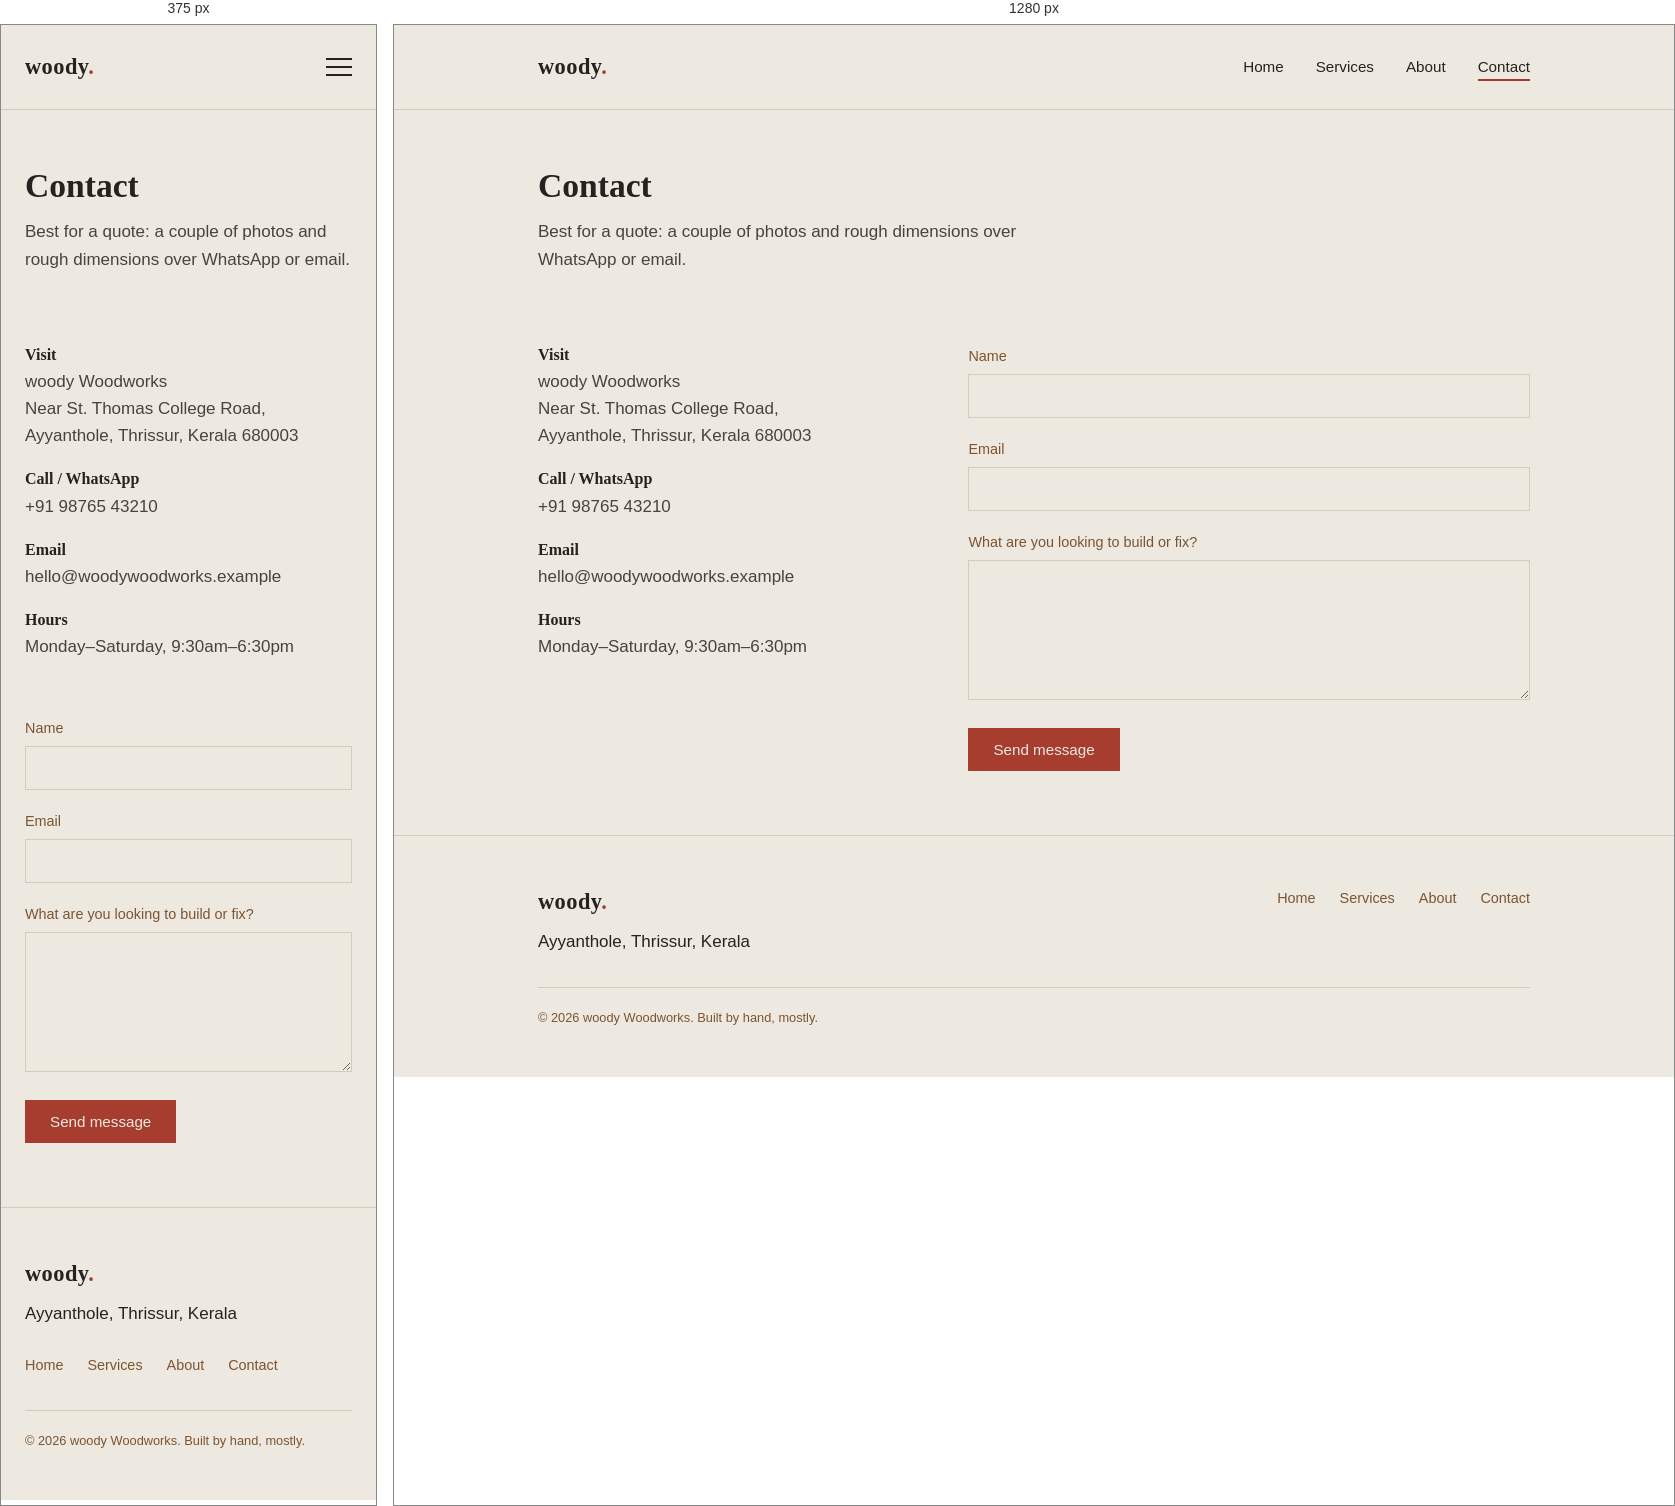
Rendered at 375 px and 1280 px, left to right.

<!-- file: contact.html -->
<!DOCTYPE html>
<html lang="en">
<head>
  <meta charset="UTF-8">
  <meta name="viewport" content="width=device-width, initial-scale=1.0">
  <title>Contact — woody Woodworks</title>
  <link rel="stylesheet" href="style.css">
  <link rel="preconnect" href="https://fonts.googleapis.com">
  <link href="https://fonts.googleapis.com/css2?family=Bitter:wght@700&family=Karla:wght@400;500&display=swap" rel="stylesheet">
</head>
<body>

  <header class="site-header">
    <div class="container">
      <a href="index.html" class="logo">woody<span>.</span></a>
      <input type="checkbox" id="nav-toggle-checkbox" class="nav-toggle-checkbox">
      <nav>
        <ul class="nav-list">
          <li><a href="index.html">Home</a></li>
          <li><a href="services.html">Services</a></li>
          <li><a href="about.html">About</a></li>
          <li><a href="contact.html" aria-current="page">Contact</a></li>
        </ul>
      </nav>
      <label for="nav-toggle-checkbox" class="nav-toggle" aria-label="Toggle menu">
        <span></span><span></span><span></span>
      </label>
    </div>
  </header>

  <div class="page-head">
    <div class="container">
      <h1>Contact</h1>
      <p>Best for a quote: a couple of photos and rough dimensions over WhatsApp or email.</p>
    </div>
  </div>

  <section>
    <div class="container contact-grid">
      <div class="contact-info">
        <h3>Visit</h3>
        <p>woody Woodworks<br>Near St. Thomas College Road,<br>Ayyanthole, Thrissur, Kerala 680003</p>

        <h3>Call / WhatsApp</h3>
        <p>+91 98765 43210</p>

        <h3>Email</h3>
        <p>hello@woodywoodworks.example</p>

        <h3>Hours</h3>
        <p>Monday–Saturday, 9:30am–6:30pm</p>
      </div>

      <form class="contact-form">
        <div class="form-field">
          <label for="name">Name</label>
          <input type="text" id="name" name="name" required>
        </div>
        <div class="form-field">
          <label for="email">Email</label>
          <input type="email" id="email" name="email" required>
        </div>
        <div class="form-field">
          <label for="message">What are you looking to build or fix?</label>
          <textarea id="message" name="message" required></textarea>
        </div>
        <button type="submit" class="btn btn-primary">Send message</button>
      </form>
    </div>
  </section>

  <footer class="site-footer">
    <div class="container">
      <div class="footer-grid">
        <div>
          <a href="index.html" class="logo">woody<span>.</span></a>
          <p>Ayyanthole, Thrissur, Kerala</p>
        </div>
        <ul class="footer-nav">
          <li><a href="index.html">Home</a></li>
          <li><a href="services.html">Services</a></li>
          <li><a href="about.html">About</a></li>
          <li><a href="contact.html">Contact</a></li>
        </ul>
      </div>
      <p class="footer-note">&copy; 2026 woody Woodworks. Built by hand, mostly.</p>
    </div>
  </footer>


</body>
</html>


/* @media block from style.css */
@media (max-width: 768px) {
  .hero .container {
    grid-template-columns: 1fr;
  }

  .grain {
    display: none; /* decorative only — drop it to save space on small screens */
  }

  .nav-toggle {
    display: flex;
  }

  .nav-list {
    display: none;
    position: absolute;
    top: 84px;
    left: 0;
    right: 0;
    flex-direction: column;
    gap: 0;
    background: var(--paper);
    border-bottom: 1px solid var(--line);
  }

  .nav-toggle-checkbox:checked ~ nav .nav-list {
    display: flex;
  }

  .nav-list li {
    border-top: 1px solid var(--line);
  }

  .nav-list a {
    display: block;
    padding: 16px 24px;
  }

  .site-header .container {
    position: relative;
  }

  .row-list li,
  .contact-grid {
    grid-template-columns: 1fr;
  }
}